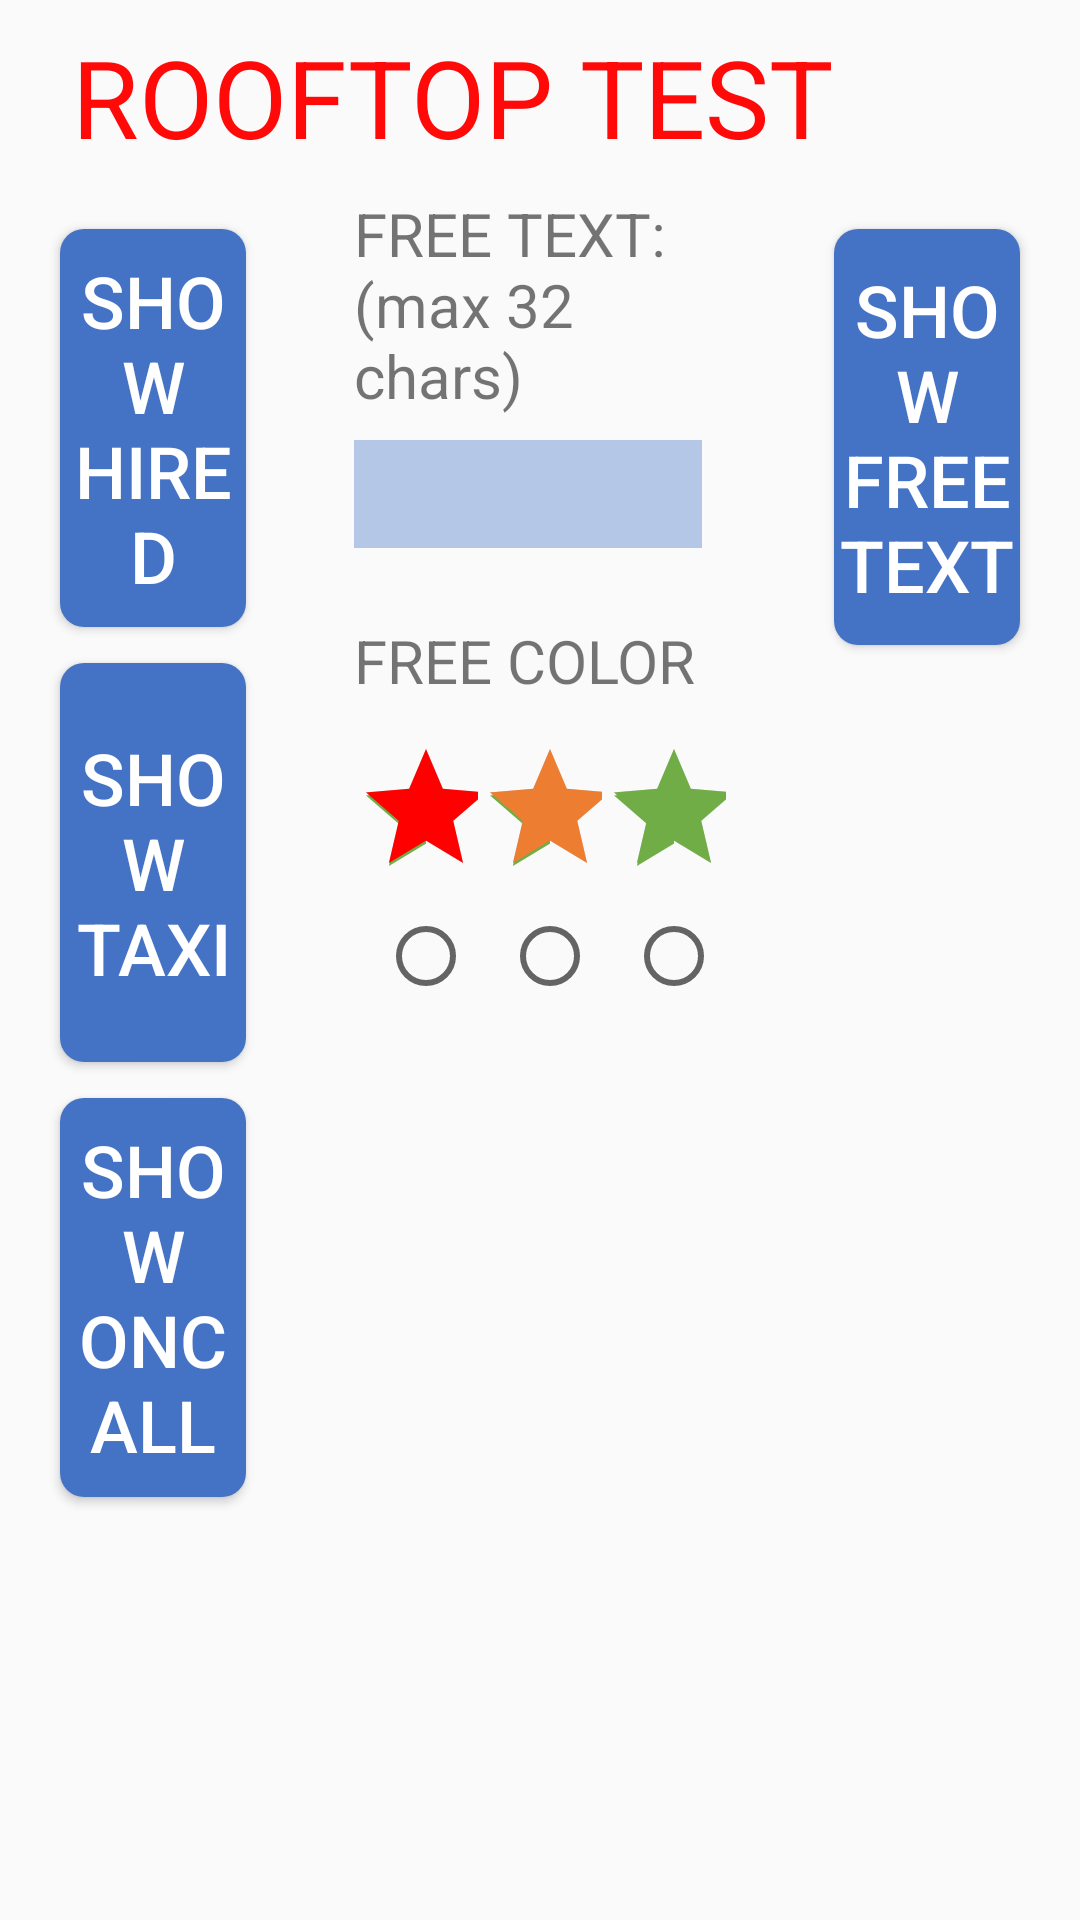

Write the Android layout XML for this screen, with the resource values it uses.
<!-- AndroidManifest.xml: application theme AppTheme -->
<!-- res/layout/activity_rooftop.xml -->
<?xml version="1.0" encoding="utf-8"?>
<android.support.constraint.ConstraintLayout xmlns:android="http://schemas.android.com/apk/res/android"
    xmlns:app="http://schemas.android.com/apk/res-auto"
    xmlns:tools="http://schemas.android.com/tools"
    android:layout_width="match_parent"
    android:layout_height="match_parent"
    tools:context=".activities.RooftopActivity">
    <LinearLayout
        android:layout_width="match_parent"
        android:layout_height="match_parent"
        android:orientation="vertical"
        >
        <LinearLayout
            android:layout_width="match_parent"
            android:layout_height="wrap_content"
            android:orientation="horizontal"
            android:paddingLeft="24dp"
            android:paddingTop="8dp"
            >
            <TextView
                style="@style/title_tv_style"
                android:text="@string/rooftop_test_str"
                />

        </LinearLayout>
        <LinearLayout
            android:layout_width="match_parent"
            android:layout_height="match_parent"
            android:orientation="horizontal"
            android:padding="8dp"
            >

            <LinearLayout
                android:layout_width="0dp"
                android:layout_height="match_parent"
                android:layout_weight="2"
                android:orientation="vertical"
                >
                <Button
                    android:id="@+id/show_hired_bt"
                    android:text="@string/show_hired_str"
                    style="@style/base_bt"
                    />
                <Button
                    android:id="@+id/show_taxi_bt"
                    android:text="@string/show_taxi_str"
                    style="@style/base_bt"
                    />
                <Button
                    android:id="@+id/show_oncall_bt"
                    android:text="@string/show_oncall_str"
                    style="@style/base_bt"
                    />
                <LinearLayout
                    android:layout_width="match_parent"
                    android:layout_height="0dp"
                    android:layout_weight="1"
                    ></LinearLayout>
            </LinearLayout>

            <LinearLayout
                android:layout_width="0dp"
                android:layout_height="match_parent"
                android:layout_weight="4"
                android:orientation="vertical"
                android:paddingLeft="24dp"
                android:paddingRight="24dp"
                >
                <TextView
                    style="@style/subtitle_str_tv_style"
                    android:text="@string/free_text_str"
                    />
                <EditText
                   android:id="@+id/free_text_et"
                   style="@style/input_msg_et_style" />

                <TextView
                    style="@style/subtitle_str_tv_style"
                    android:text="@string/free_color_str"
                    android:layout_marginTop="24dp"
                    />
                <LinearLayout
                    android:layout_width="match_parent"
                    android:layout_height="wrap_content"
                    android:layout_marginTop="12dp"
                    android:orientation="vertical"
                    >

                    <LinearLayout
                        android:layout_width="match_parent"
                        android:layout_height="wrap_content"
                        android:orientation="horizontal"
                        >
                        <LinearLayout
                            android:layout_width="0dp"
                            android:layout_weight="1"
                            android:gravity="left"
                            android:orientation="vertical"
                            android:layout_height="wrap_content">
                            <RatingBar
                                style="@style/star_rb"
                                android:progressTint="@color/red"
                                >
                            </RatingBar>

                        </LinearLayout>
                        <LinearLayout
                            android:layout_width="0dp"
                            android:layout_weight="1"
                            android:gravity="left"
                            android:orientation="vertical"
                            android:layout_height="wrap_content">
                            <RatingBar
                                style="@style/star_rb"
                                android:progressTint="@color/orange"
                                >
                            </RatingBar>
                        </LinearLayout>
                        <LinearLayout
                            android:layout_width="0dp"
                            android:layout_weight="1"
                            android:gravity="left"
                            android:orientation="vertical"
                            android:layout_height="wrap_content">
                            <RatingBar
                                style="@style/star_rb"
                                android:progressTint="@color/green"
                                >
                            </RatingBar>
                        </LinearLayout>

                    </LinearLayout>

                    <LinearLayout
                        android:layout_width="match_parent"
                        android:layout_height="wrap_content"
                        android:orientation="horizontal"
                        >
                        <RadioGroup
                            android:id="@+id/select_color_rg"
                            android:layout_width="match_parent"
                            android:layout_height="wrap_content"
                            android:orientation="horizontal"
                            android:gravity="center"
                            >

                            <RadioButton
                                android:id="@+id/select_red_rb"
                                android:layout_width="0dp"
                                android:layout_height="wrap_content"
                                android:layout_marginLeft="8dp"
                                android:layout_weight="1"
                                 />
                            <RadioButton
                                android:id="@+id/select_orange_rb"
                                android:layout_width="0dp"
                                android:layout_weight="1"
                                android:layout_height="wrap_content"
                                android:layout_marginLeft="8dp"
                                />
                            <RadioButton
                                android:id="@+id/select_green_rb"
                                android:layout_width="0dp"
                                android:layout_weight="1"
                                android:layout_height="wrap_content"
                                android:layout_marginLeft="8dp"
                                />


                        </RadioGroup>

                    </LinearLayout>



                </LinearLayout>



            </LinearLayout>

            <LinearLayout
                android:layout_width="0dp"
                android:layout_height="match_parent"
                android:layout_weight="2"
                android:orientation="vertical"
                >
                <Button
                    android:id="@+id/show_free_text_bt"
                    android:text="@string/show_free_text_str"
                    style="@style/base_bt"
                    />
                <LinearLayout
                    android:layout_width="match_parent"
                    android:layout_height="0dp"
                    android:layout_weight="1"
                    ></LinearLayout>
                <LinearLayout
                    android:layout_width="match_parent"
                    android:layout_height="0dp"
                    android:layout_weight="1"
                    ></LinearLayout>
                <LinearLayout
                    android:layout_width="match_parent"
                    android:layout_height="0dp"
                    android:layout_weight="1"
                    ></LinearLayout>
            </LinearLayout>

        </LinearLayout>

    </LinearLayout>
</android.support.constraint.ConstraintLayout>
<!-- resources referenced by this layout -->
<resources>
  <color name="green">#70AD47</color>
  <color name="orange">#ED7D31</color>
  <color name="red">#FF0000</color>
  <string name="free_color_str">FREE COLOR</string>
  <string name="free_text_str">FREE TEXT: (max 32 chars)</string>
  <string name="rooftop_test_str">ROOFTOP TEST</string>
  <string name="show_free_text_str">SHOW\nFree Text</string>
  <string name="show_hired_str">SHOW\nHIRED</string>
  <string name="show_oncall_str">SHOW\nONCALL</string>
  <string name="show_taxi_str">SHOW\nTAXI</string>
  <style name="input_msg_et_style">
          <item name="android:layout_width">match_parent</item>
          <item name="android:layout_height">36dp</item>
          <item name="android:background">@color/textBackgroundColor</item>
          <item name="android:layout_marginTop">8dp</item>
          <item name="android:layout_marginRight">8dp</item>
          <item name="android:paddingLeft">8dp</item>
          <item name="android:lines">1</item>
          <item name="android:singleLine">true</item>
      </style>
  <style name="star_rb">
          <item name="android:layout_width">wrap_content</item>
          <item name="android:layout_height">wrap_content</item>
          <item name="android:numStars">1</item>
          <item name="android:rating">1</item>
          <item name="android:isIndicator">true</item>
      </style>
  <style name="subtitle_str_tv_style">
          <item name="android:layout_width">match_parent</item>
          <item name="android:layout_height">wrap_content</item>
          <item name="android:textSize">20sp</item>
      </style>
  <style name="title_tv_style">
          <item name="android:layout_width">match_parent</item>
          <item name="android:layout_height">wrap_content</item>
          <item name="android:textColor">@color/titleColor</item>
          <item name="android:textSize">36dp</item>
      </style>
  <!-- drawable base_bt_background (drawable) -->
  <?xml version="1.0" encoding="utf-8"?>
  <selector xmlns:android="http://schemas.android.com/apk/res/android" >
  
      
      <item android:state_enabled="false" android:drawable="@color/colorPrimary"/>
  
      <item android:state_pressed="true" android:drawable="@drawable/base_bt_press"/>
      <item android:state_pressed="false" android:drawable="@drawable/base_bt_normal"/>
  </selector>
  <color name="white">#FFFFFF</color>
  <color name="textBackgroundColor">#B4C7E7</color>
  <color name="titleColor">#FF0909</color>
  <style name="AnimationActivity" parent="@android:style/Animation.Activity">
          <item name="android:activityOpenEnterAnimation">@anim/anim_enter</item>
          <item name="android:activityOpenExitAnimation">@anim/anim_exit</item>
          <item name="android:activityCloseEnterAnimation">@anim/back_enter</item>
          <item name="android:activityCloseExitAnimation">@anim/back_exit</item>
      </style>
  <color name="colorPrimary">#5588DF</color>
  <color name="colorPrimaryDark">#4472C4</color>
  <color name="colorAccent">#70AD47</color>
  <!-- drawable base_bt_press (drawable) -->
  <?xml version="1.0" encoding="utf-8"?>
  <shape
      xmlns:android="http://schemas.android.com/apk/res/android">
      <corners android:radius="8dp" />
      <solid android:color="@color/baseBtPressedColor" />
  </shape>
  <!-- drawable base_bt_normal (drawable) -->
  <?xml version="1.0" encoding="utf-8"?>
  <shape
      xmlns:android="http://schemas.android.com/apk/res/android">
      <corners android:radius="8dp" />
      <solid android:color="@color/baseBtColor" />
  
  </shape>
  <color name="baseBtPressedColor">#5588DF</color>
  <color name="baseBtColor">#4472C4</color>
</resources>
